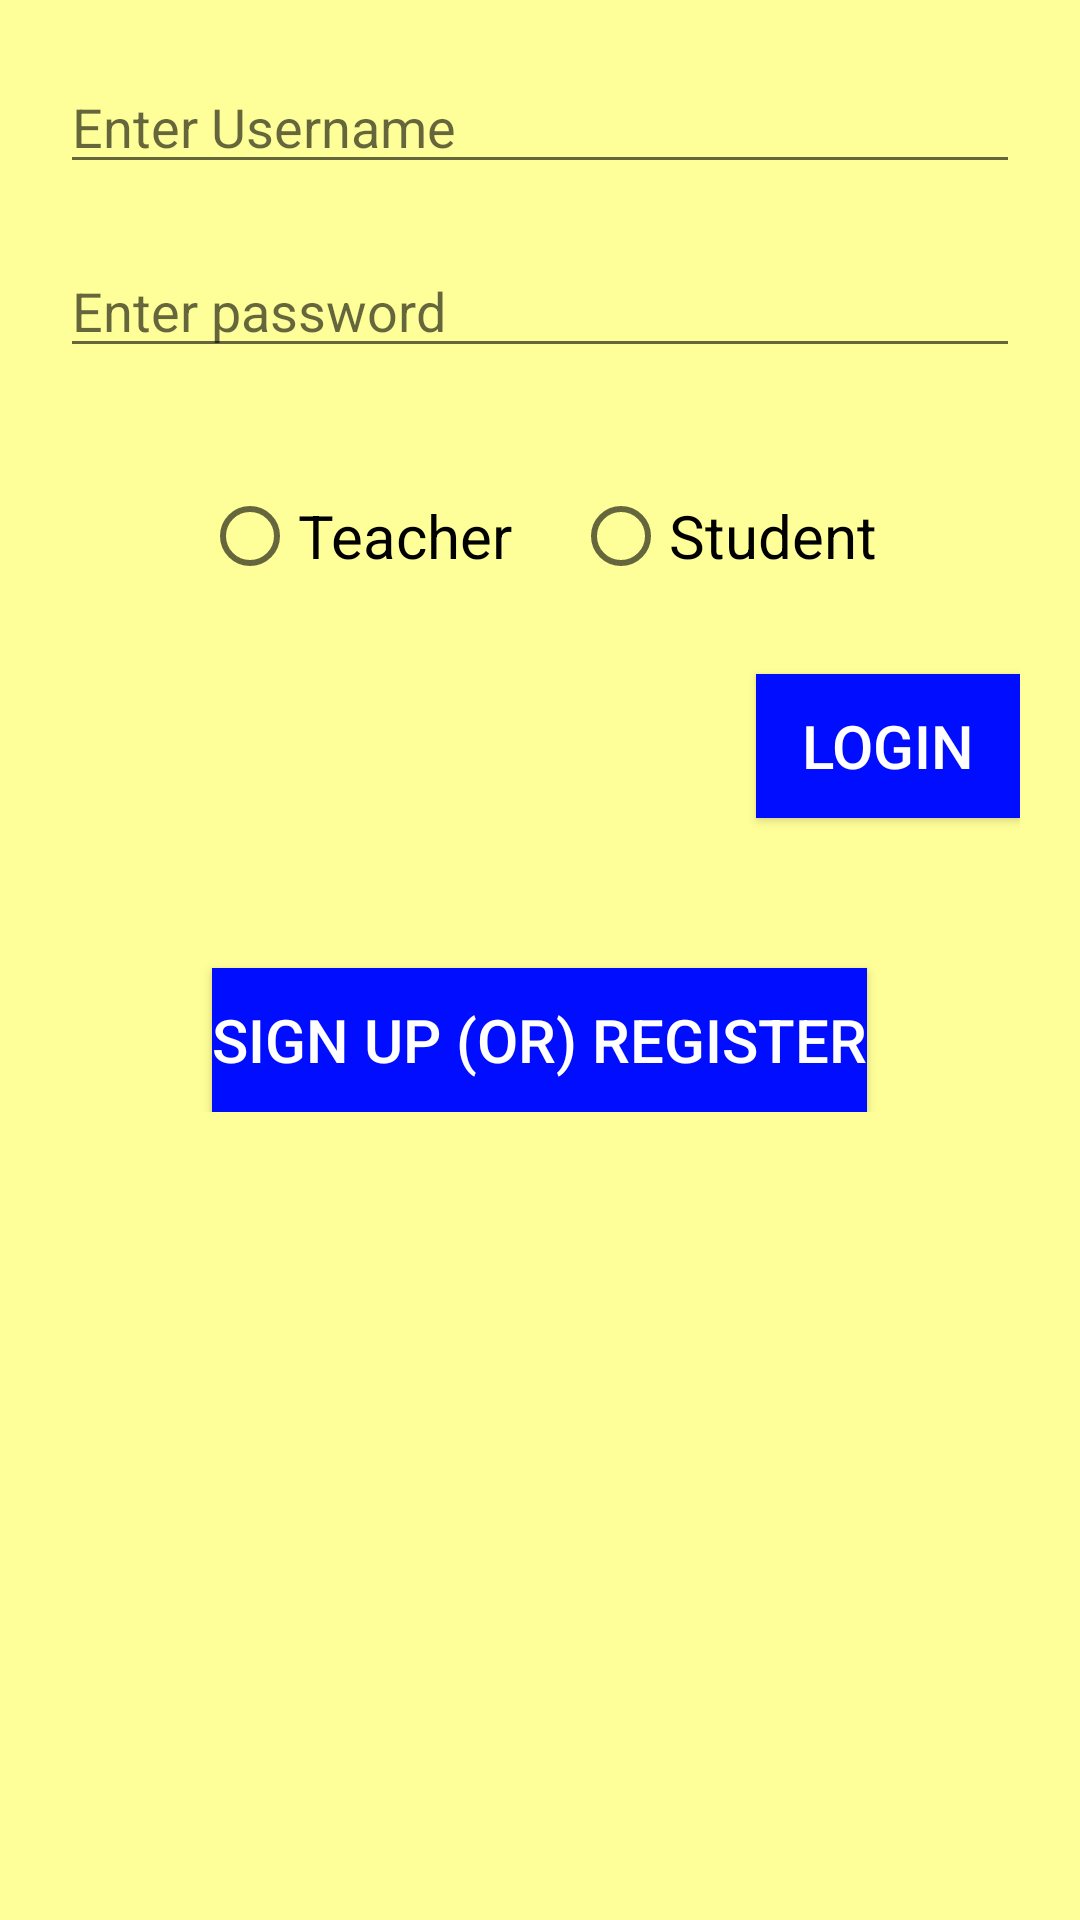

The Android layout XML behind this screen, and the referenced resources:
<!-- AndroidManifest.xml: application theme AppTheme -->
<!-- res/layout/login_screen.xml -->
<?xml version="1.0" encoding="utf-8"?>
<ScrollView
    xmlns:android="http://schemas.android.com/apk/res/android"
    xmlns:tools="http://schemas.android.com/tools"
    android:layout_width="match_parent"
    android:layout_height="match_parent"
    android:background="#ffff99"
    >
<LinearLayout
    android:id="@+id/login_screen"
    android:layout_width="match_parent"
    android:layout_height="match_parent"
    android:orientation="vertical"
    android:layout_margin="20dp"
    android:gravity="center"
    tools:context="english.learning.apssdc.learningenglish.LoginScreen">

    <EditText
        android:layout_width="match_parent"
        android:layout_height="wrap_content"
        android:id="@+id/username"
        android:hint="Enter Username"
        android:focusable="true"/>
    <EditText
        android:layout_width="match_parent"
        android:layout_height="wrap_content"
        android:id="@+id/password"
        android:layout_marginTop="20dp"
        android:hint="Enter password"
        android:focusable="true"/>
    <LinearLayout
        android:orientation="horizontal"
        android:gravity="center_horizontal"
        android:layout_width="match_parent"
        android:layout_height="wrap_content">
        <RadioGroup
            android:orientation="horizontal"

            android:layout_marginTop="40dp"
            android:layout_width="wrap_content"
            android:layout_height="wrap_content">
            <RadioButton
                android:layout_width="wrap_content"
                android:layout_height="wrap_content"
                android:text="Teacher"
                android:textSize="20sp"
                android:id="@+id/teacher"
                />
            <RadioButton
                android:layout_width="wrap_content"
                android:layout_height="wrap_content"
                android:id="@+id/student"
                android:text="Student"
                android:layout_marginLeft="20dp"
                android:textSize="20sp"
                />
        </RadioGroup>
    </LinearLayout>

    <Button
        android:layout_width="wrap_content"
        android:layout_height="wrap_content"
        android:background="#000dff"
        android:layout_marginTop="30dp"
        android:layout_gravity="right"
        android:textSize="20sp"
        android:textColor="#ffffff"
        android:text="Login"
        android:onClick="doLogin"/>
    <Button
        android:layout_width="wrap_content"
        android:layout_height="wrap_content"
        android:textSize="20sp"
        android:background="#000dff"
        android:layout_marginTop="50dp"
        android:layout_gravity="center_horizontal"
        android:textColor="#ffffff"
        android:onClick="doRegister"
        android:text="Sign Up (Or) Register"/>

</LinearLayout>
</ScrollView>
<!-- resources referenced by this layout -->
<resources>
  <style name="AppTheme" parent="Theme.AppCompat.Light.DarkActionBar">
          
          <item name="colorPrimary">@color/colorPrimary</item>
          <item name="colorPrimaryDark">@color/colorPrimaryDark</item>
          <item name="colorAccent">@color/colorAccent</item>
      </style>
  <color name="colorPrimary">#3F51B5</color>
  <color name="colorPrimaryDark">#303F9F</color>
  <color name="colorAccent">#FF4081</color>
</resources>
